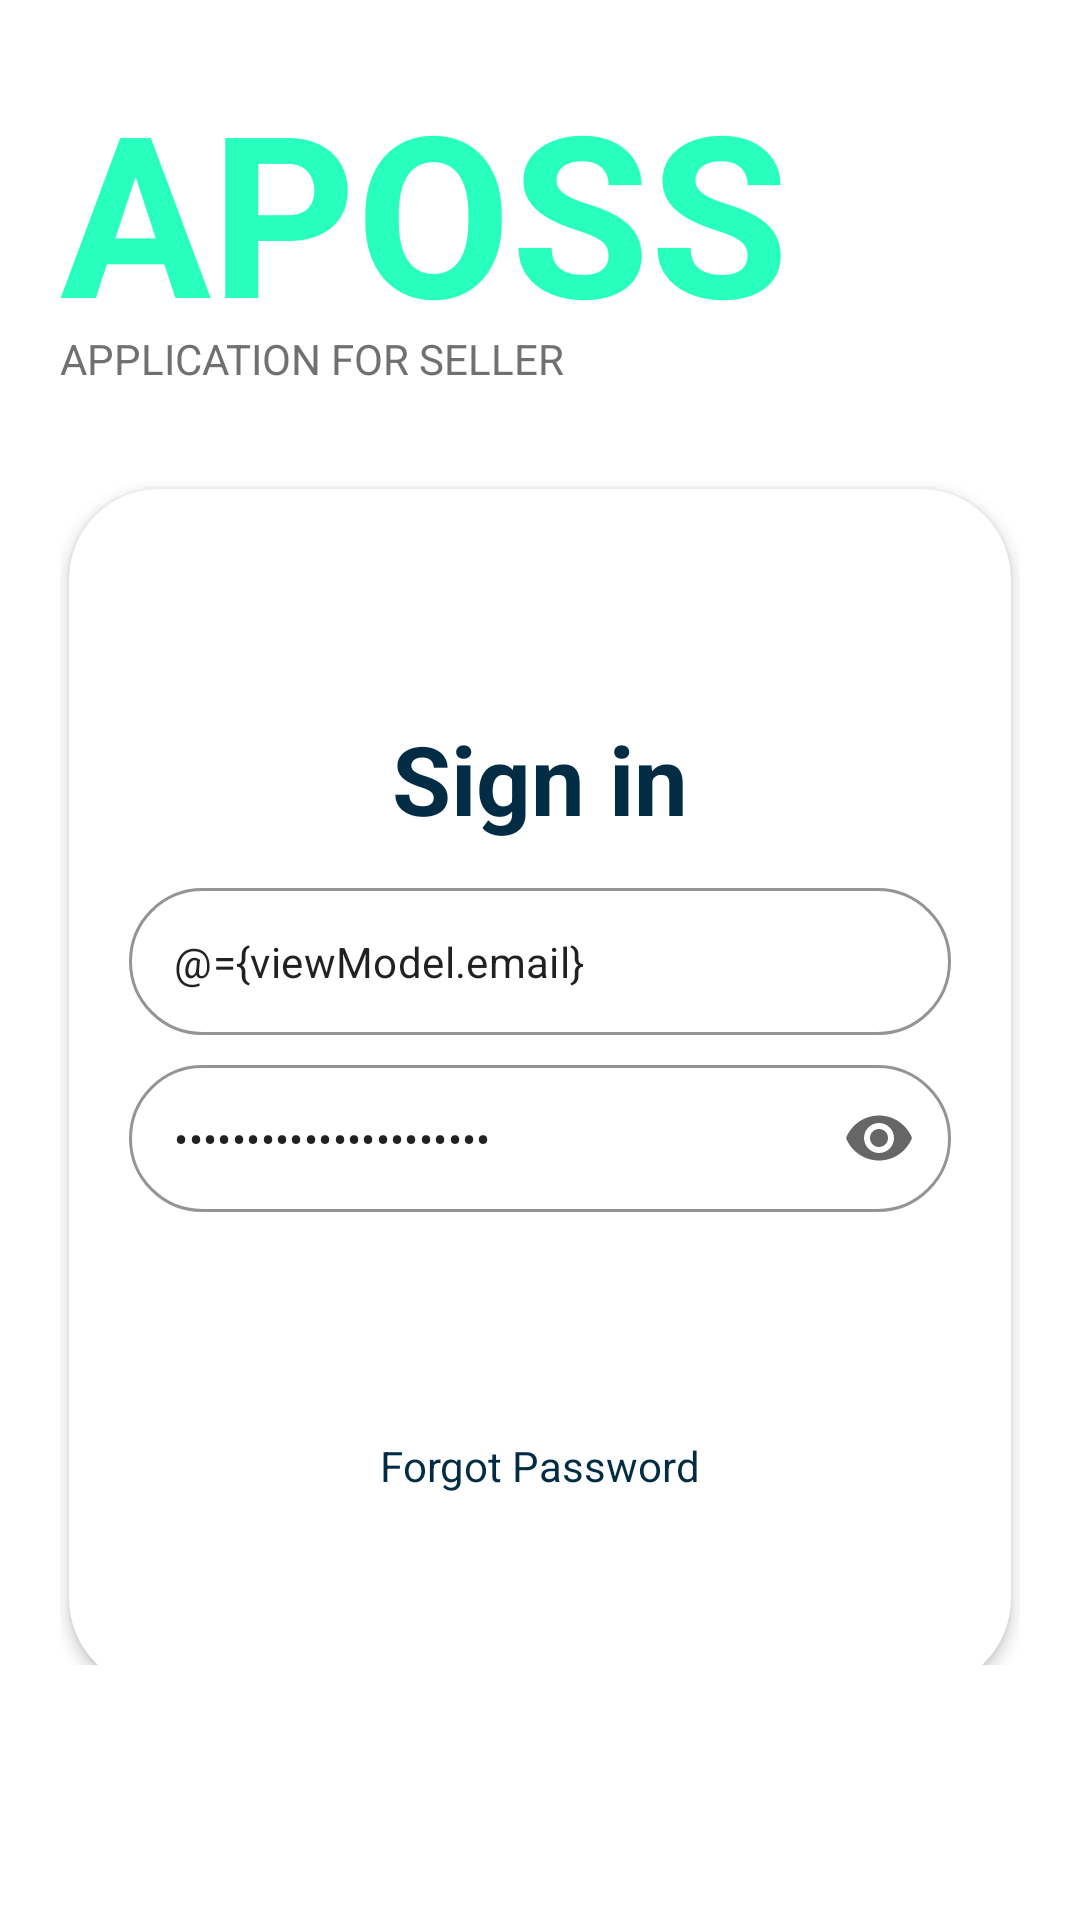

Layout XML and referenced resources for this Android screen:
<!-- AndroidManifest.xml: application theme Theme.ApossSeller -->
<!-- res/layout/fragment_login.xml -->
<?xml version="1.0" encoding="utf-8"?>
<layout xmlns:app="http://schemas.android.com/apk/res-auto">
    <data>

        <variable
            name="viewModel"
            type="com.example.apossseller.viewmodel.LoginViewModel" />
    </data>

    <androidx.coordinatorlayout.widget.CoordinatorLayout xmlns:android="http://schemas.android.com/apk/res/android"
        xmlns:tools="http://schemas.android.com/tools"
        android:layout_width="match_parent"
        android:layout_height="match_parent"
        tools:context=".uicontroler.fragment.LoginFragment">

        <com.google.android.material.appbar.AppBarLayout
            android:layout_width="match_parent"
            android:layout_height="150dp"
            android:background="@color/white"
            app:elevation="0dp">

            <LinearLayout
                android:layout_width="match_parent"
                android:layout_height="match_parent"
                android:layout_marginStart="20dp"
                android:layout_marginTop="20dp"
                android:orientation="vertical">

                <TextView
                    android:layout_width="wrap_content"
                    android:layout_height="wrap_content"
                    android:text="Aposs"
                    android:textAllCaps="true"
                    android:textColor="@color/light_green"
                    android:textSize="75sp"
                    android:textStyle="bold" />

                <TextView
                    android:layout_width="wrap_content"
                    android:layout_height="wrap_content"
                    android:layout_marginTop="-10dp"
                    android:text="@string/slogan"
                    android:textAllCaps="true"
                    android:textColor="@color/dark_pray" />
            </LinearLayout>
        </com.google.android.material.appbar.AppBarLayout>

        <ImageView
            android:layout_width="match_parent"
            android:layout_height="wrap_content"
            android:layout_gravity="center"
            android:contentDescription="@string/image"
            android:scaleType="centerInside"
            android:scaleX="1.1"
            android:scaleY="1.1"
            android:src="@drawable/bg_login_image" />

        <androidx.core.widget.NestedScrollView
            android:layout_width="match_parent"
            android:layout_height="match_parent"
            android:layout_marginHorizontal="20dp"
            android:layout_marginBottom="85dp"
            android:background="@color/white"
            app:layout_behavior="com.google.android.material.appbar.AppBarLayout$ScrollingViewBehavior">

            <LinearLayout
                android:layout_width="match_parent"
                android:layout_height="wrap_content"
                android:gravity="center_horizontal"
                android:orientation="vertical"
                android:paddingVertical="10dp">

                <androidx.cardview.widget.CardView
                    android:layout_width="match_parent"
                    android:layout_height="400dp"
                    android:layout_margin="3dp"
                    android:layout_marginHorizontal="2dp"
                    app:cardCornerRadius="30dp"
                    app:cardElevation="3dp">

                    <LinearLayout
                        android:layout_width="match_parent"
                        android:layout_height="match_parent"
                        android:gravity="center_vertical"
                        android:orientation="vertical">

                        <LinearLayout
                            android:layout_width="match_parent"
                            android:layout_height="wrap_content"
                            android:gravity="center_horizontal"
                            android:orientation="vertical">

                            <TextView
                                android:layout_width="wrap_content"
                                android:layout_height="wrap_content"
                                android:layout_gravity="center_horizontal"
                                android:layout_marginTop="10dp"
                                android:gravity="center_horizontal"
                                android:text="@string/sign_in"
                                android:textColor="@color/dark_blue"
                                android:textSize="32sp"
                                android:textStyle="bold" />

                            <com.google.android.material.textfield.TextInputLayout
                                android:id="@+id/emailLayout"
                                style="@style/Widget.MaterialComponents.TextInputLayout.OutlinedBox"
                                android:layout_width="match_parent"
                                android:layout_height="wrap_content"
                                android:layout_marginHorizontal="20dp"
                                android:layout_marginTop="15dp"
                                android:hint="@string/email"
                                app:boxCornerRadiusBottomEnd="30dp"
                                app:boxCornerRadiusBottomStart="30dp"
                                app:boxCornerRadiusTopEnd="30dp"
                                app:boxCornerRadiusTopStart="30dp"
                                app:boxStrokeColor="@color/disable_pray"
                                app:boxStrokeWidth="1dp"
                                app:endIconMode="clear_text"
                                app:hintEnabled="false">

                                <com.google.android.material.textfield.TextInputEditText
                                    android:padding="15dp"
                                    android:layout_width="match_parent"
                                    android:layout_height="match_parent"
                                    android:hint="@string/email"
                                    android:inputType="textEmailAddress"
                                    android:text="@={viewModel.email}" />
                            </com.google.android.material.textfield.TextInputLayout>

                            <com.google.android.material.textfield.TextInputLayout
                                android:id="@+id/passwordLayout"
                                style="@style/Widget.MaterialComponents.TextInputLayout.OutlinedBox"
                                android:layout_width="match_parent"
                                android:layout_height="wrap_content"
                                android:layout_marginHorizontal="20dp"
                                android:layout_marginTop="10dp"
                                app:boxCornerRadiusBottomEnd="30dp"
                                app:boxCornerRadiusBottomStart="30dp"
                                app:boxCornerRadiusTopEnd="30dp"
                                app:boxCornerRadiusTopStart="30dp"
                                app:boxStrokeColor="@color/disable_pray"
                                app:boxStrokeWidth="1dp"
                                app:endIconMode="password_toggle"
                                app:hintEnabled="false">

                                <com.google.android.material.textfield.TextInputEditText
                                    android:padding="15dp"
                                    android:layout_width="match_parent"
                                    android:layout_height="match_parent"
                                    android:hint="@string/password"
                                    android:inputType="textPassword"
                                    android:text="@={viewModel.password}" />
                            </com.google.android.material.textfield.TextInputLayout>

                            <androidx.appcompat.widget.AppCompatButton
                                android:id="@+id/signIn"
                                android:layout_width="250dp"
                                android:layout_height="55dp"
                                android:layout_marginHorizontal="30dp"
                                android:layout_marginTop="15dp"
                                android:background="@drawable/bg_login_button_light_green"
                                android:elevation="5dp"
                                android:onClick="@{() -> viewModel.onLoginClick()}"
                                android:text="@string/sign_in"
                                android:textColor="@color/white"
                                android:textSize="17sp"
                                android:textStyle="bold" />

                            <TextView
                                android:layout_width="wrap_content"
                                android:layout_height="wrap_content"
                                android:layout_marginTop="5dp"
                                android:text="@string/forgot_password"
                                android:textColor="@color/dark_blue" />

                        </LinearLayout>

                    </LinearLayout>

                </androidx.cardview.widget.CardView>
            </LinearLayout>
        </androidx.core.widget.NestedScrollView>
    </androidx.coordinatorlayout.widget.CoordinatorLayout>
</layout>
<!-- resources referenced by this layout -->
<resources>
  <color name="dark_blue">#022C43</color>
  <color name="dark_pray">#707070</color>
  <color name="disable_pray">#ADADAD</color>
  <color name="light_green">#28FFBF</color>
  <color name="white">#FFFFFFFF</color>
  <string name="email">Email</string>
  <string name="forgot_password">Forgot Password</string>
  <string name="image">image</string>
  <string name="password">Password</string>
  <string name="sign_in">Sign in</string>
  <string name="slogan">Application for seller</string>
  <style name="Theme.ApossSeller" parent="Theme.MaterialComponents.Light.NoActionBar">
          
          <item name="colorPrimary">@color/light_green</item>
          <item name="colorOnPrimary">@color/white</item>
          
          <item name="colorSecondary">@color/disable_pray</item>
          <item name="colorOnSecondary">@color/black</item>
          
          <item name="android:windowFullscreen">true</item>
          
          <item name="android:textColor">@color/black</item>
          
          <item name="android:textSize">14sp</item>
          <item name="android:screenOrientation">locked</item>
          <item name="android:statusBarColor">@color/light_green</item>
          <item name="colorAccent">@color/yellow</item>
      </style>
  <color name="black">#FF000000</color>
  <color name="yellow">#FFC420</color>
</resources>
